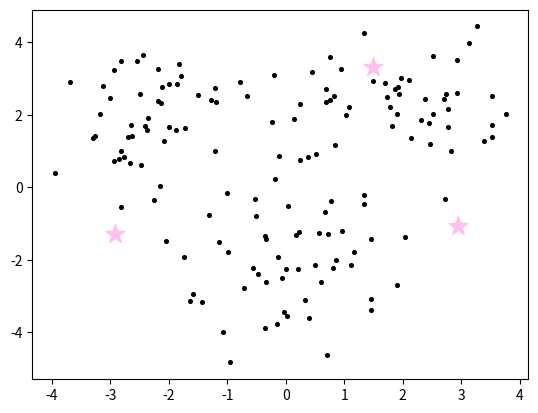
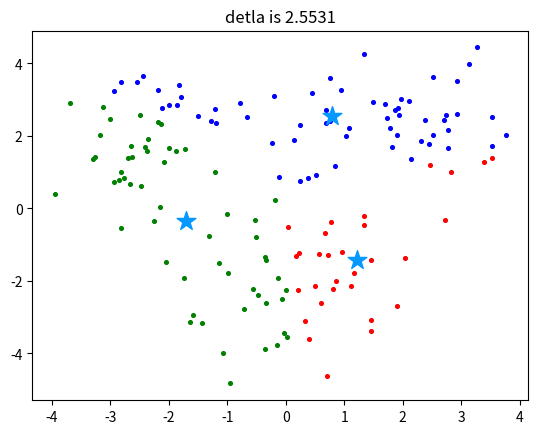
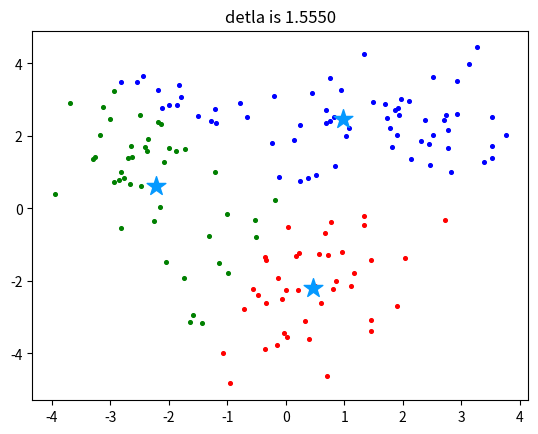
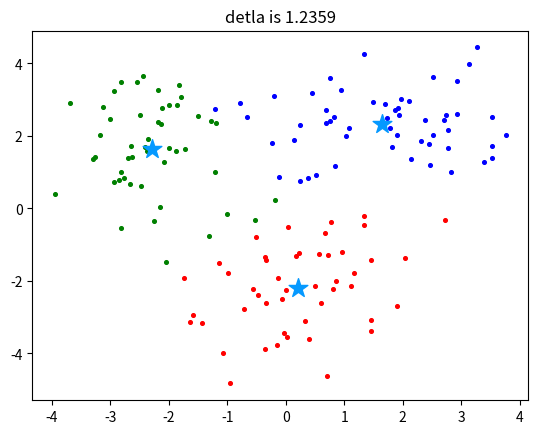
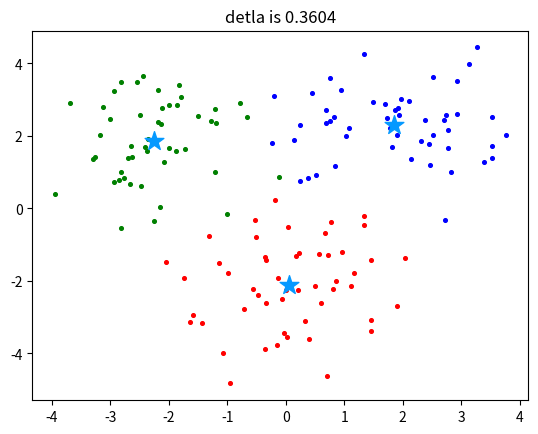
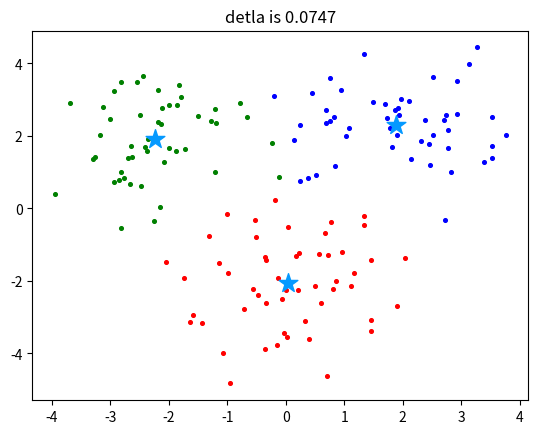
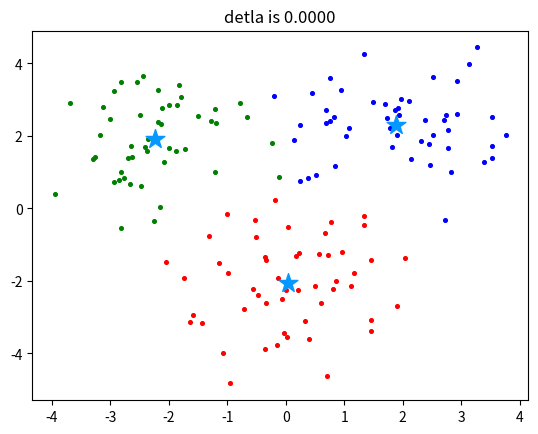

Write the Python code that produced these figures, in order.
from matplotlib import pyplot as plt
import numpy as np
from copy import deepcopy

X = np.r_[np.random.randn(50, 2) + [2, 2], np.random.randn(50, 2) + [0, -2],
          np.random.randn(50, 2) + [-2, 2]]
print(X.shape)
[plt.scatter(e[0], e[1], c='black', s=7) for e in X]

k = 3
C_x = np.random.uniform(np.min(X[:, 0]), np.max(X[:, 0]), size=k)
C_y = np.random.uniform(np.min(X[:, 1]), np.max(X[:, 1]), size=k)
plt.scatter(C_x, C_y, marker='*', s=200, c='#FFC0EE')
C = np.array(list(zip(C_x, C_y)), dtype=np.float32)
print(C)
plt.show()


def dist(a, b, ax=1):
    return np.linalg.norm(a - b, axis=ax)


C_old = np.zeros(C.shape)
clusters = np.zeros(len(X))
delta = dist(C, C_old, None)
print(f"delta={delta}")


def plot_kmeans(current_cluster, d):
    colors = ['r', 'g', 'b', 'c', 'm', 'y', 'k']
    fig, ax = plt.subplots()
    plt.title(f'detla is {d:.4f}')
    # get k cluster, draw with associate color
    for index1 in range(k):
        pts = np.array([X[j] for j in range(len(X)) if current_cluster[j] == index1])
        ax.scatter(pts[:, 0], pts[:, 1], s=7, c=colors[index1])
    ax.scatter(C[:, 0], C[:, 1], marker='*', s=200, c="#0599FF")
    plt.show()


while delta != 0:
    print(f"iterate with delta={delta}")
    # assign dot to cluster
    for i in range(len(X)):
        distances = dist(X[i], C)
        clusters[i] = np.argmin(distances)
    # find new K centers
    C_old = deepcopy(C)
    for i in range(k):
        points = [X[j] for j in range(len(X)) if clusters[j] == i]
        C[i] = np.mean(points, axis=0)
    delta = dist(C, C_old, None)
    # print(clusters)
    plot_kmeans(clusters, delta)